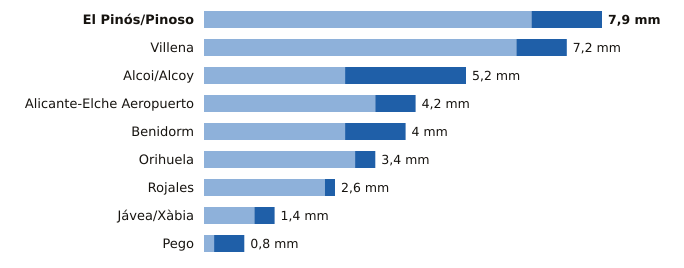

Source data for this figure (header and first rows):
estacion, provincia, indicativo, mm_6_dias_anteriores, mm_hoy, mm_7_dias, horas_de_hoy
El Pinós/Pinoso, Alicante, 7247X, 6.5, 1.4, 7.9, 6
Villena, Alicante, 8008Y, 6.2, 1.0, 7.2, 5
Alcoi/Alcoy, Alicante, 8059C, 2.8, 2.4, 5.2, 6
Alicante-Elche Aeropuerto, Alicante, 8019, 3.4, 0.8, 4.2, 6
Benidorm, Alicante, 8036Y, 2.8, 1.2, 4.0, 5
Orihuela, Alicante, 7244X, 3.0, 0.4, 3.4, 5
Rojales, Alicante, 7261X, 2.4, 0.2, 2.6, 5
Jávea/Xàbia, Alicante, 8050X, 1.0, 0.4, 1.4, 6
Pego, Alicante, 8057C, 0.2, 0.6, 0.8, 4
